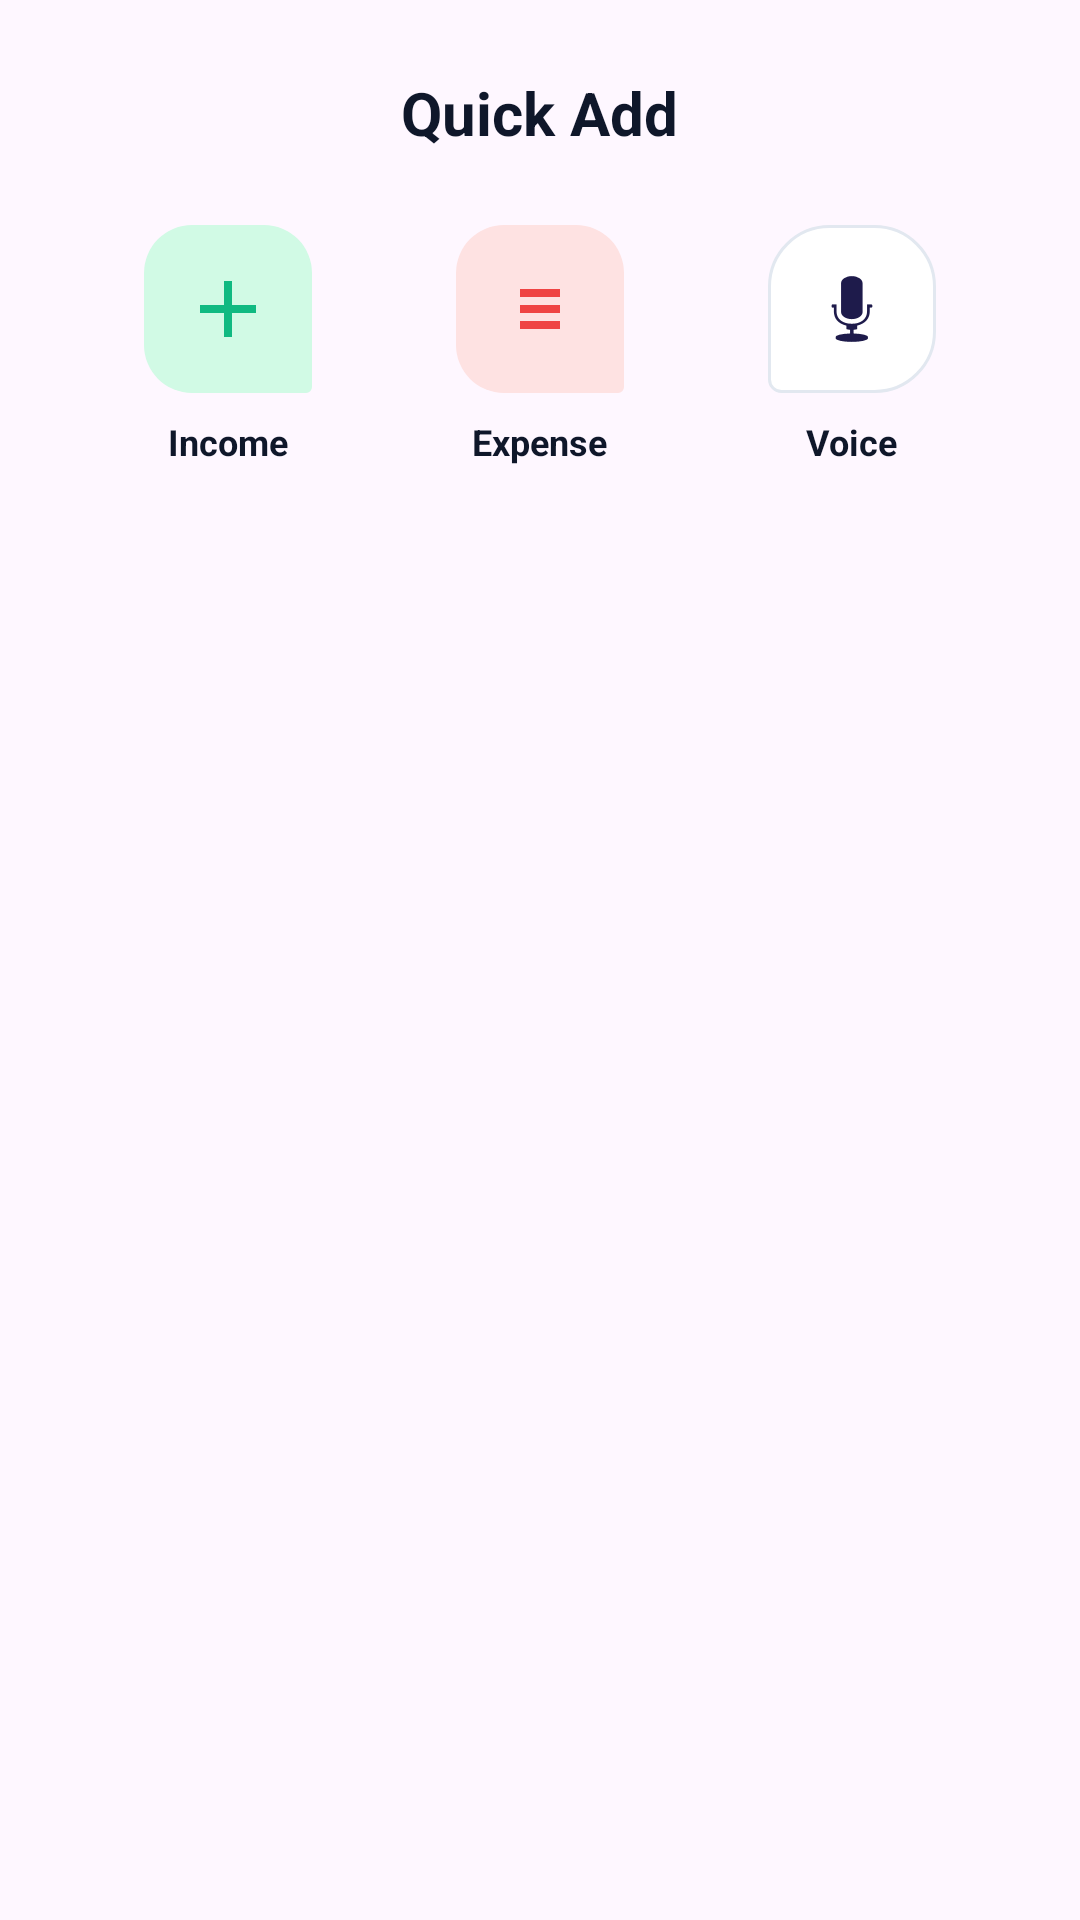

Reconstruct the res/layout file that produces this screen, plus the resources it refers to.
<!-- AndroidManifest.xml: application theme Theme.PocketCFO1 -->
<!-- res/layout/bottom_sheet_actions.xml -->
<?xml version="1.0" encoding="utf-8"?>
<LinearLayout xmlns:android="http://schemas.android.com/apk/res/android"
    xmlns:app="http://schemas.android.com/apk/res-auto"
    android:layout_width="match_parent"
    android:layout_height="wrap_content"
    android:background="@drawable/bg_bottom_nav"
    android:orientation="vertical"
    android:padding="24dp">

    <TextView
        android:layout_width="wrap_content"
        android:layout_height="wrap_content"
        android:layout_gravity="center_horizontal"
        android:layout_marginBottom="24dp"
        android:text="Quick Add"
        android:textColor="@color/text_main"
        android:textSize="20sp"
        android:textStyle="bold" />

    <LinearLayout
        android:layout_width="match_parent"
        android:layout_height="wrap_content"
        android:baselineAligned="false"
        android:orientation="horizontal">

        
        <LinearLayout
            android:id="@+id/actionIncome"
            android:layout_width="0dp"
            android:layout_height="wrap_content"
            android:layout_weight="1"
            android:background="?attr/selectableItemBackgroundBorderless"
            android:clickable="true"
            android:focusable="true"
            android:gravity="center"
            android:orientation="vertical">

            <ImageView
                android:layout_width="56dp"
                android:layout_height="56dp"
                android:background="@drawable/bg_user_bubble"
                android:backgroundTint="#D1FAE5"
                android:padding="12dp"
                android:src="@drawable/ic_add"
                app:tint="@color/profit_green" />

            <TextView
                android:layout_width="wrap_content"
                android:layout_height="wrap_content"
                android:layout_marginTop="8dp"
                android:text="Income"
                android:textColor="@color/text_main"
                android:textSize="12sp"
                android:textStyle="bold" />
        </LinearLayout>

        
        <LinearLayout
            android:id="@+id/actionExpense"
            android:layout_width="0dp"
            android:layout_height="wrap_content"
            android:layout_weight="1"
            android:background="?attr/selectableItemBackgroundBorderless"
            android:clickable="true"
            android:focusable="true"
            android:gravity="center"
            android:orientation="vertical">

            <ImageView
                android:layout_width="56dp"
                android:layout_height="56dp"
                android:background="@drawable/bg_user_bubble"
                android:backgroundTint="#FEE2E2"
                android:padding="12dp"
                android:src="@drawable/ic_ledger"
                app:tint="@color/loss_red" />

            <TextView
                android:layout_width="wrap_content"
                android:layout_height="wrap_content"
                android:layout_marginTop="8dp"
                android:text="Expense"
                android:textColor="@color/text_main"
                android:textSize="12sp"
                android:textStyle="bold" />
        </LinearLayout>

        
        <LinearLayout
            android:id="@+id/actionVoice"
            android:layout_width="0dp"
            android:layout_height="wrap_content"
            android:layout_weight="1"
            android:background="?attr/selectableItemBackgroundBorderless"
            android:clickable="true"
            android:focusable="true"
            android:gravity="center"
            android:orientation="vertical">

            <ImageView
                android:layout_width="56dp"
                android:layout_height="56dp"
                android:background="@drawable/bg_bot_bubble_pro"
                android:padding="12dp"
                android:src="@android:drawable/ic_btn_speak_now"
                app:tint="@color/primary_indigo" />

            <TextView
                android:layout_width="wrap_content"
                android:layout_height="wrap_content"
                android:layout_marginTop="8dp"
                android:text="Voice"
                android:textColor="@color/text_main"
                android:textSize="12sp"
                android:textStyle="bold" />
        </LinearLayout>
    </LinearLayout>
    
    <Space
        android:layout_width="match_parent"
        android:layout_height="48dp" />

</LinearLayout>
<!-- resources referenced by this layout -->
<resources>
  <color name="loss_red">#EF4444</color>
  <color name="primary_indigo">#1E1B4B</color>
  <color name="profit_green">#10B981</color>
  <color name="text_main">#0F172A</color>
  <!-- drawable bg_bot_bubble_pro (drawable) -->
  <?xml version="1.0" encoding="utf-8"?>
  <shape xmlns:android="http://schemas.android.com/apk/res/android">
      <solid android:color="@color/white" />
      <stroke android:width="1dp" android:color="#E2E8F0" />
      <corners
          android:topLeftRadius="20dp"
          android:topRightRadius="20dp"
          android:bottomLeftRadius="4dp"
          android:bottomRightRadius="20dp" />
  </shape>
  <!-- drawable bg_user_bubble (drawable) -->
  <?xml version="1.0" encoding="utf-8"?>
  <shape xmlns:android="http://schemas.android.com/apk/res/android">
      <solid android:color="#1E40AF" /> 
      <corners
          android:topLeftRadius="16dp"
          android:topRightRadius="16dp"
          android:bottomLeftRadius="16dp"
          android:bottomRightRadius="2dp" />
  </shape>
  <!-- drawable ic_add (drawable) -->
  <vector xmlns:android="http://schemas.android.com/apk/res/android"
      android:width="24dp"
      android:height="24dp"
      android:viewportWidth="24"
      android:viewportHeight="24"
      android:tint="#000000">
    <path
        android:fillColor="@android:color/white"
        android:pathData="M19,13h-6v6h-2v-6H5v-2h6V5h2v6h6V13z"/>
  </vector>
  <!-- drawable ic_ledger (drawable) -->
  <vector xmlns:android="http://schemas.android.com/apk/res/android"
      android:width="24dp"
      android:height="24dp"
      android:viewportWidth="24"
      android:viewportHeight="24"
      android:tint="#000000">
    <path
        android:fillColor="@android:color/white"
        android:pathData="M3,3v18h18V3H3zM21,21H3V3h18V21z M7,7h10v2H7V7z M7,11h10v2H7V11z M7,15h10v2H7V15z"/>
  </vector>
  <style name="Theme.PocketCFO1" parent="Base.Theme.PocketCFO1" />
  <color name="white">#FFFFFF</color>
  <style name="Base.Theme.PocketCFO1" parent="Theme.Material3.Light.NoActionBar">
          <item name="colorPrimary">@color/primary_indigo</item>
          <item name="colorPrimaryVariant">@color/gradient_start</item>
          <item name="colorOnPrimary">@color/white</item>
          <item name="android:statusBarColor">@color/gradient_start</item>
          <item name="android:windowLightStatusBar" tools:targetApi="m">false</item>
          <item name="android:navigationBarColor">@color/white</item>
          <item name="android:windowLightNavigationBar" tools:targetApi="o">true</item>
      </style>
  <color name="gradient_start">#1E1B4B</color>
</resources>
